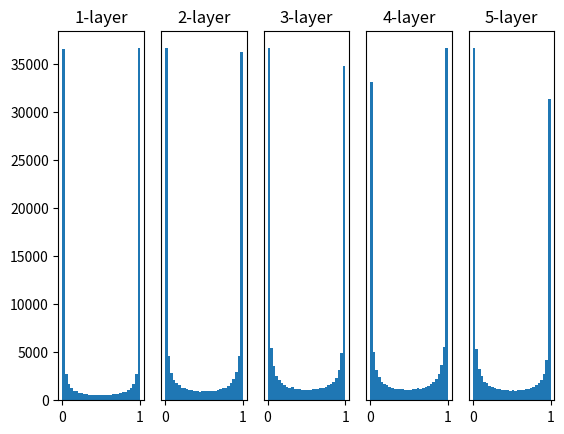

Here is the Python script that generated this plot:
# coding: utf-8
import numpy as np
import matplotlib.pyplot as plt

"""
# author jeffsheng
# data 20191222.0935
# title sigmoid函数的权重初始值
    观察权重初始值是如何影响隐藏层的激活值(激活函数的输出数据)的分布的
"""
def sigmoid(x):
    return 1 / (1 + np.exp(-x))


def ReLU(x):
    return np.maximum(0, x)


def tanh(x):
    return np.tanh(x)
    
input_data = np.random.randn(1000, 100)  # 1000个数据 （1000,100）
node_num = 100  # 各隐藏层的节点（神经元）数
hidden_layer_size = 5  # 隐藏层有5层
activations = {}  # 激活值的结果保存在这里

x = input_data
# 计算5个隐藏层输出的激活值，每一层输出激活值为(1000,100)
for i in range(hidden_layer_size):
    if i != 0:
        x = activations[i-1] # 将上一层的激活值作为下一层的输入

    # 改变初始值进行实验！
    w = np.random.randn(node_num, node_num) * 1 # 初始化当前隐藏层的权重（100,100）
    # w = np.random.randn(node_num, node_num) * 0.01
    # w = np.random.randn(node_num, node_num) * np.sqrt(1.0 / node_num)
    # w = np.random.randn(node_num, node_num) * np.sqrt(2.0 / node_num)


    a = np.dot(x, w) # 神经元计算结果为（1000,100）


    # 将激活函数的种类也改变，来进行实验！
    z = sigmoid(a) # 激活（1000,100）神经元结果矩阵，输出（1000,100）的激活值矩阵
    # z = ReLU(a)
    # z = tanh(a)

    activations[i] = z  # 保存每一层激活函数的结果值

# 将保存在activations中的各层数据画成直方图
# 观察使用标准差为1的高斯分布作为权重初始值时的各层激活值的分布
for i, a in activations.items():
    plt.subplot(1, len(activations), i+1)
    plt.title(str(i+1) + "-layer")
    if i != 0: plt.yticks([], [])
    # plt.xlim(0.1, 1)
    # plt.ylim(0, 7000)
    plt.hist(a.flatten(), 30, range=(0,1))
plt.show()
